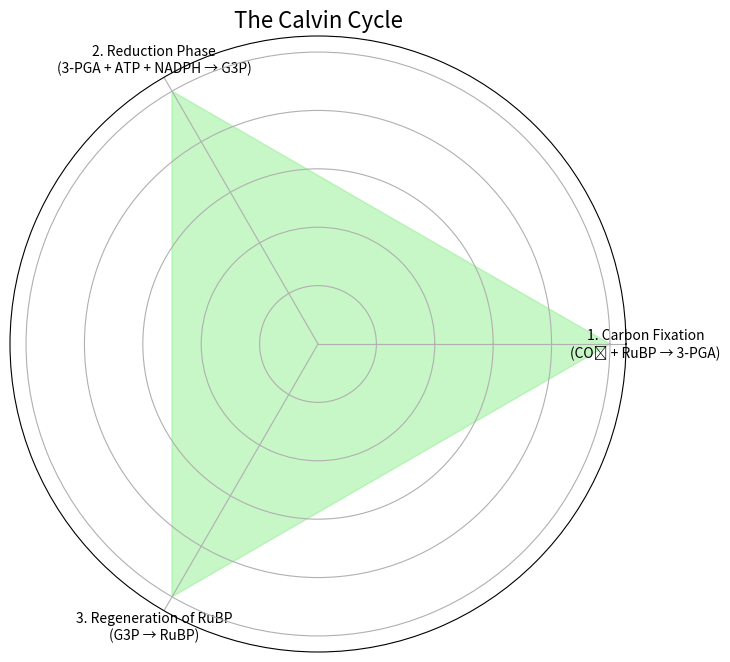

Write the Python code that produced this figure.
import matplotlib.pyplot as plt
import numpy as np

# Define the components of the Calvin cycle
stages = [
    "1. Carbon Fixation\n(CO₂ + RuBP → 3-PGA)",
    "2. Reduction Phase\n(3-PGA + ATP + NADPH → G3P)",
    "3. Regeneration of RuBP\n(G3P → RuBP)"
]

# Set up the figure and axis
fig, ax = plt.subplots(figsize=(8, 8), subplot_kw={'projection': 'polar'})

# Define the angles for each stage
angles = np.linspace(0, 2 * np.pi, len(stages), endpoint=False).tolist()
angles += angles[:1]  # Close the circle

# Set radius for each stage
radii = [1] * len(stages)
radii += [1]  # Close the circle

# Create the plot
ax.fill(angles, radii, color='lightgreen', alpha=0.5)
ax.set_xticks(angles[:-1])  # Set the ticks
ax.set_xticklabels(stages)  # Label the stages

# Add title
plt.title("The Calvin Cycle", fontsize=16)
ax.set_yticklabels([])  # Hide radial ticks

# Display the plot
plt.show()
